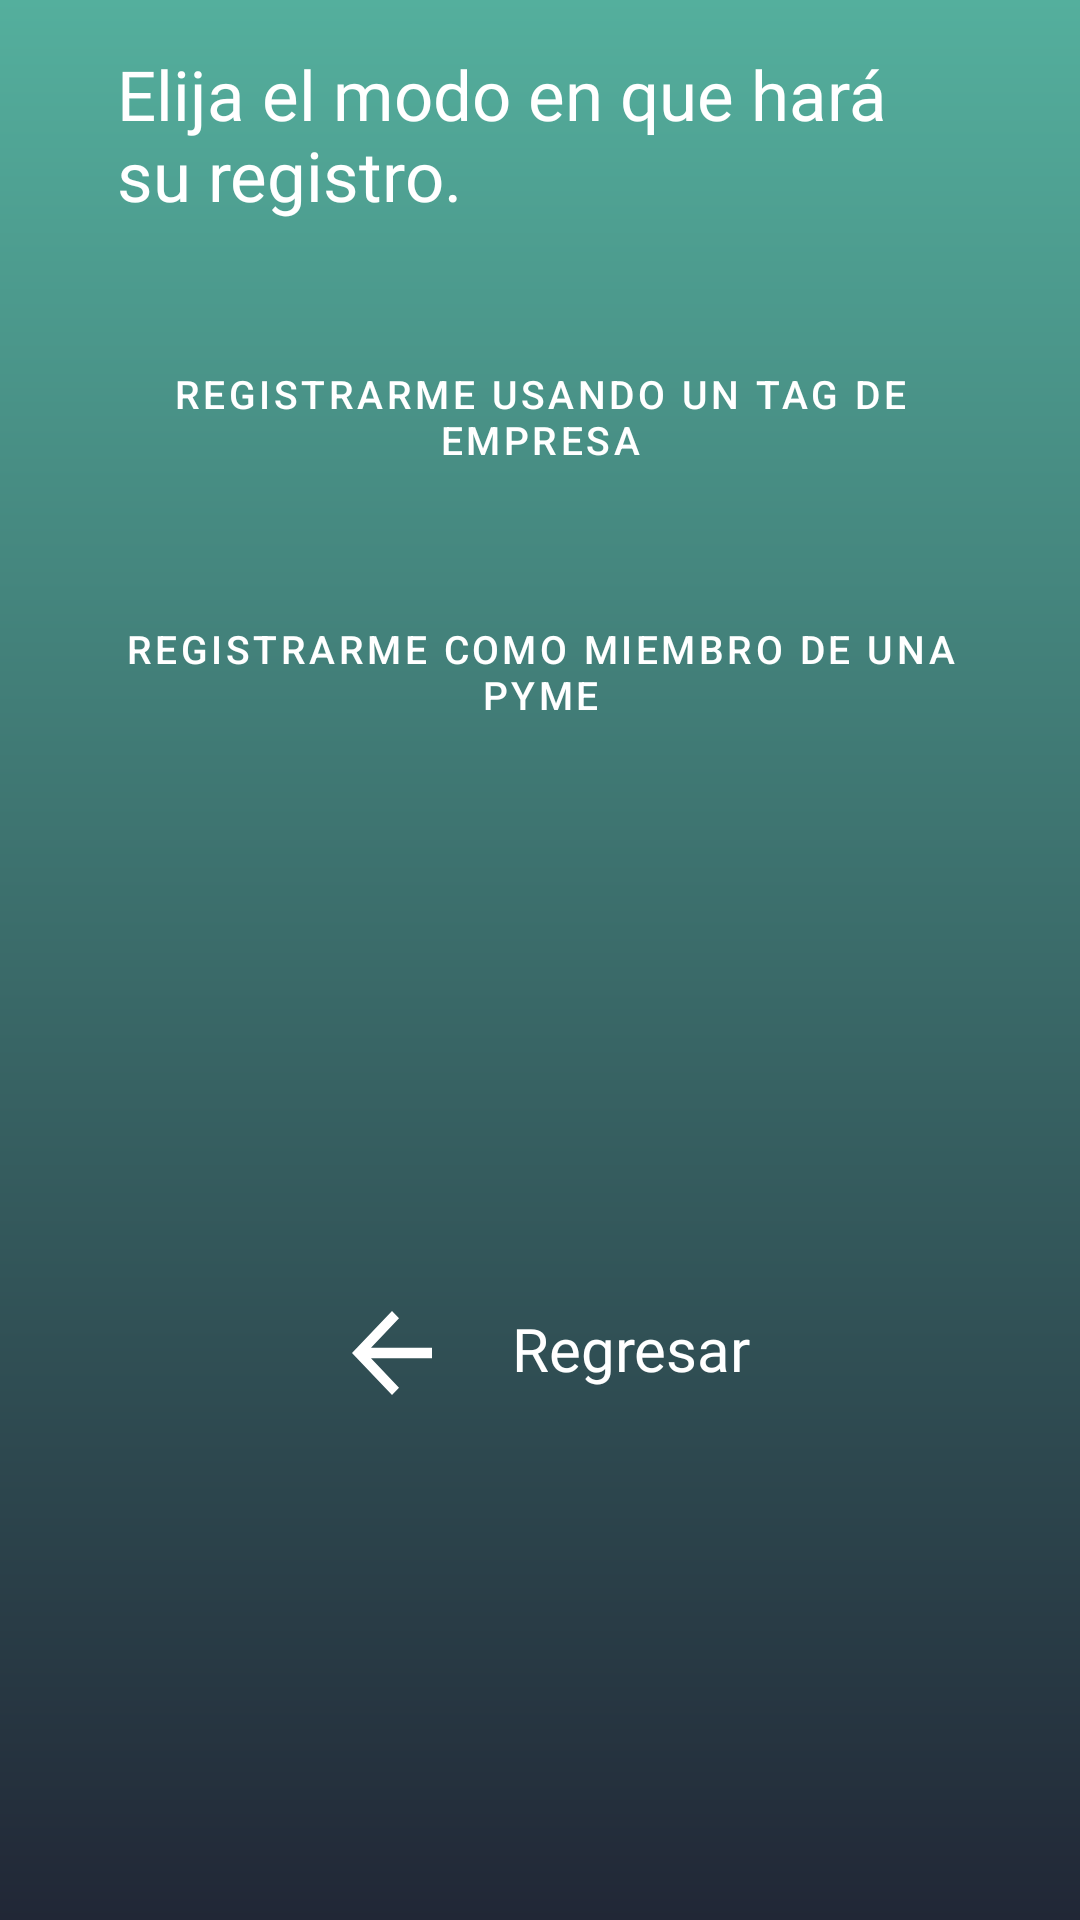

This screen was rendered from an Android layout file. Write that file and the resources it references.
<!-- AndroidManifest.xml: application theme Theme.RoadTag -->
<!-- res/layout/activity_escoger_tipo_registro.xml -->
<?xml version="1.0" encoding="utf-8"?>
<androidx.constraintlayout.widget.ConstraintLayout xmlns:android="http://schemas.android.com/apk/res/android"
    xmlns:app="http://schemas.android.com/apk/res-auto"
    xmlns:tools="http://schemas.android.com/tools"
    android:layout_width="match_parent"
    android:layout_height="match_parent"
    tools:context=".EscogerTipoRegistro"
    android:background="@drawable/fondo_otro">

    <TextView
        android:layout_width="280dp"
        android:layout_height="wrap_content"
        android:layout_marginTop="16dp"
        android:fontFamily="@font/roboto_light"
        android:text="Elija el modo en que hará su registro."
        android:textColor="#fff"
        android:textSize="23sp"
        app:layout_constraintEnd_toEndOf="@+id/RegistrarseConUnTag"
        app:layout_constraintHorizontal_bias="0.477"
        app:layout_constraintStart_toStartOf="@+id/RegistrarseConUnTag"
        app:layout_constraintTop_toTopOf="parent" />

    <Button
        android:layout_width="wrap_content"
        android:layout_height="wrap_content"
        android:text="Registrarme usando un tag de empresa"
        android:textColor="#fff"
        android:textSize="13sp"
        app:layout_constraintBottom_toBottomOf="parent"
        app:layout_constraintEnd_toEndOf="parent"
        app:layout_constraintStart_toStartOf="parent"
        app:layout_constraintTop_toTopOf="parent"
        app:layout_constraintVertical_bias="0.194"
        style="@style/Widget.MaterialComponents.Button.TextButton"
        android:id="@+id/RegistrarseConUnTag"/>

    <Button
        android:id="@+id/RegistrarseComoPyme"
        style="@style/Widget.MaterialComponents.Button.TextButton"
        android:layout_width="wrap_content"
        android:layout_height="wrap_content"
        android:text="Registrarme como miembro de una pyme"
        android:textColor="#fff"
        android:textSize="13sp"
        app:layout_constraintBottom_toBottomOf="parent"
        app:layout_constraintEnd_toEndOf="@+id/RegistrarseConUnTag"
        app:layout_constraintHorizontal_bias="1.0"
        app:layout_constraintStart_toStartOf="@+id/RegistrarseConUnTag"
        app:layout_constraintTop_toTopOf="parent"
        app:layout_constraintVertical_bias="0.338" />

    <Button
        android:id="@+id/btnSalirRegistros"
        android:layout_width="40dp"
        android:layout_height="42dp"
        android:background="?attr/actionModeCloseDrawable"
        app:backgroundTint="#FFFFFF"
        app:layout_constraintBottom_toBottomOf="parent"
        app:layout_constraintEnd_toEndOf="parent"
        app:layout_constraintHorizontal_bias="0.346"
        app:layout_constraintStart_toStartOf="parent"
        app:layout_constraintTop_toTopOf="parent"
        app:layout_constraintVertical_bias="0.719" />

    <TextView
        android:layout_width="wrap_content"
        android:layout_height="wrap_content"
        android:layout_marginStart="20dp"
        android:fontFamily="@font/roboto_light"
        android:text="Regresar"
        android:textColor="#fff"
        android:textSize="20sp"
        app:layout_constraintBottom_toBottomOf="@+id/btnSalirRegistros"
        app:layout_constraintStart_toEndOf="@+id/btnSalirRegistros"
        app:layout_constraintTop_toTopOf="@+id/btnSalirRegistros"
        app:layout_constraintVertical_bias="0.411" />


</androidx.constraintlayout.widget.ConstraintLayout>
<!-- resources referenced by this layout -->
<resources>
  <!-- drawable fondo_otro (drawable) -->
  <?xml version="1.0" encoding="utf-8"?>
  <shape xmlns:android="http://schemas.android.com/apk/res/android">
  
      <gradient
          android:angle="90"
          android:startColor="#212736"
          android:endColor="#54AF9D"
          />
  </shape>
  <style name="Theme.RoadTag" parent="Theme.MaterialComponents.DayNight.DarkActionBar">
          
          <item name="colorPrimary">@color/purple_500</item>
          <item name="colorPrimaryVariant">#00A898</item>
          <item name="colorOnPrimary">@color/white</item>
          
          <item name="colorSecondary">@color/teal_200</item>
          <item name="colorSecondaryVariant">@color/teal_700</item>
          <item name="colorOnSecondary">@color/black</item>
          
          <item name="android:statusBarColor" tools:targetApi="l">?attr/colorPrimaryVariant</item>
          
      </style>
  <!-- not gathered from this repository: default colours our renderer supplied (Android Studio template values) -->
  <color name="purple_500">#FF6200EE</color>
  <color name="teal_200">#FF03DAC5</color>
  <color name="teal_700">#FF018786</color>
  <color name="black">#FF000000</color>
  <color name="white">#FFFFFFFF</color>
</resources>
